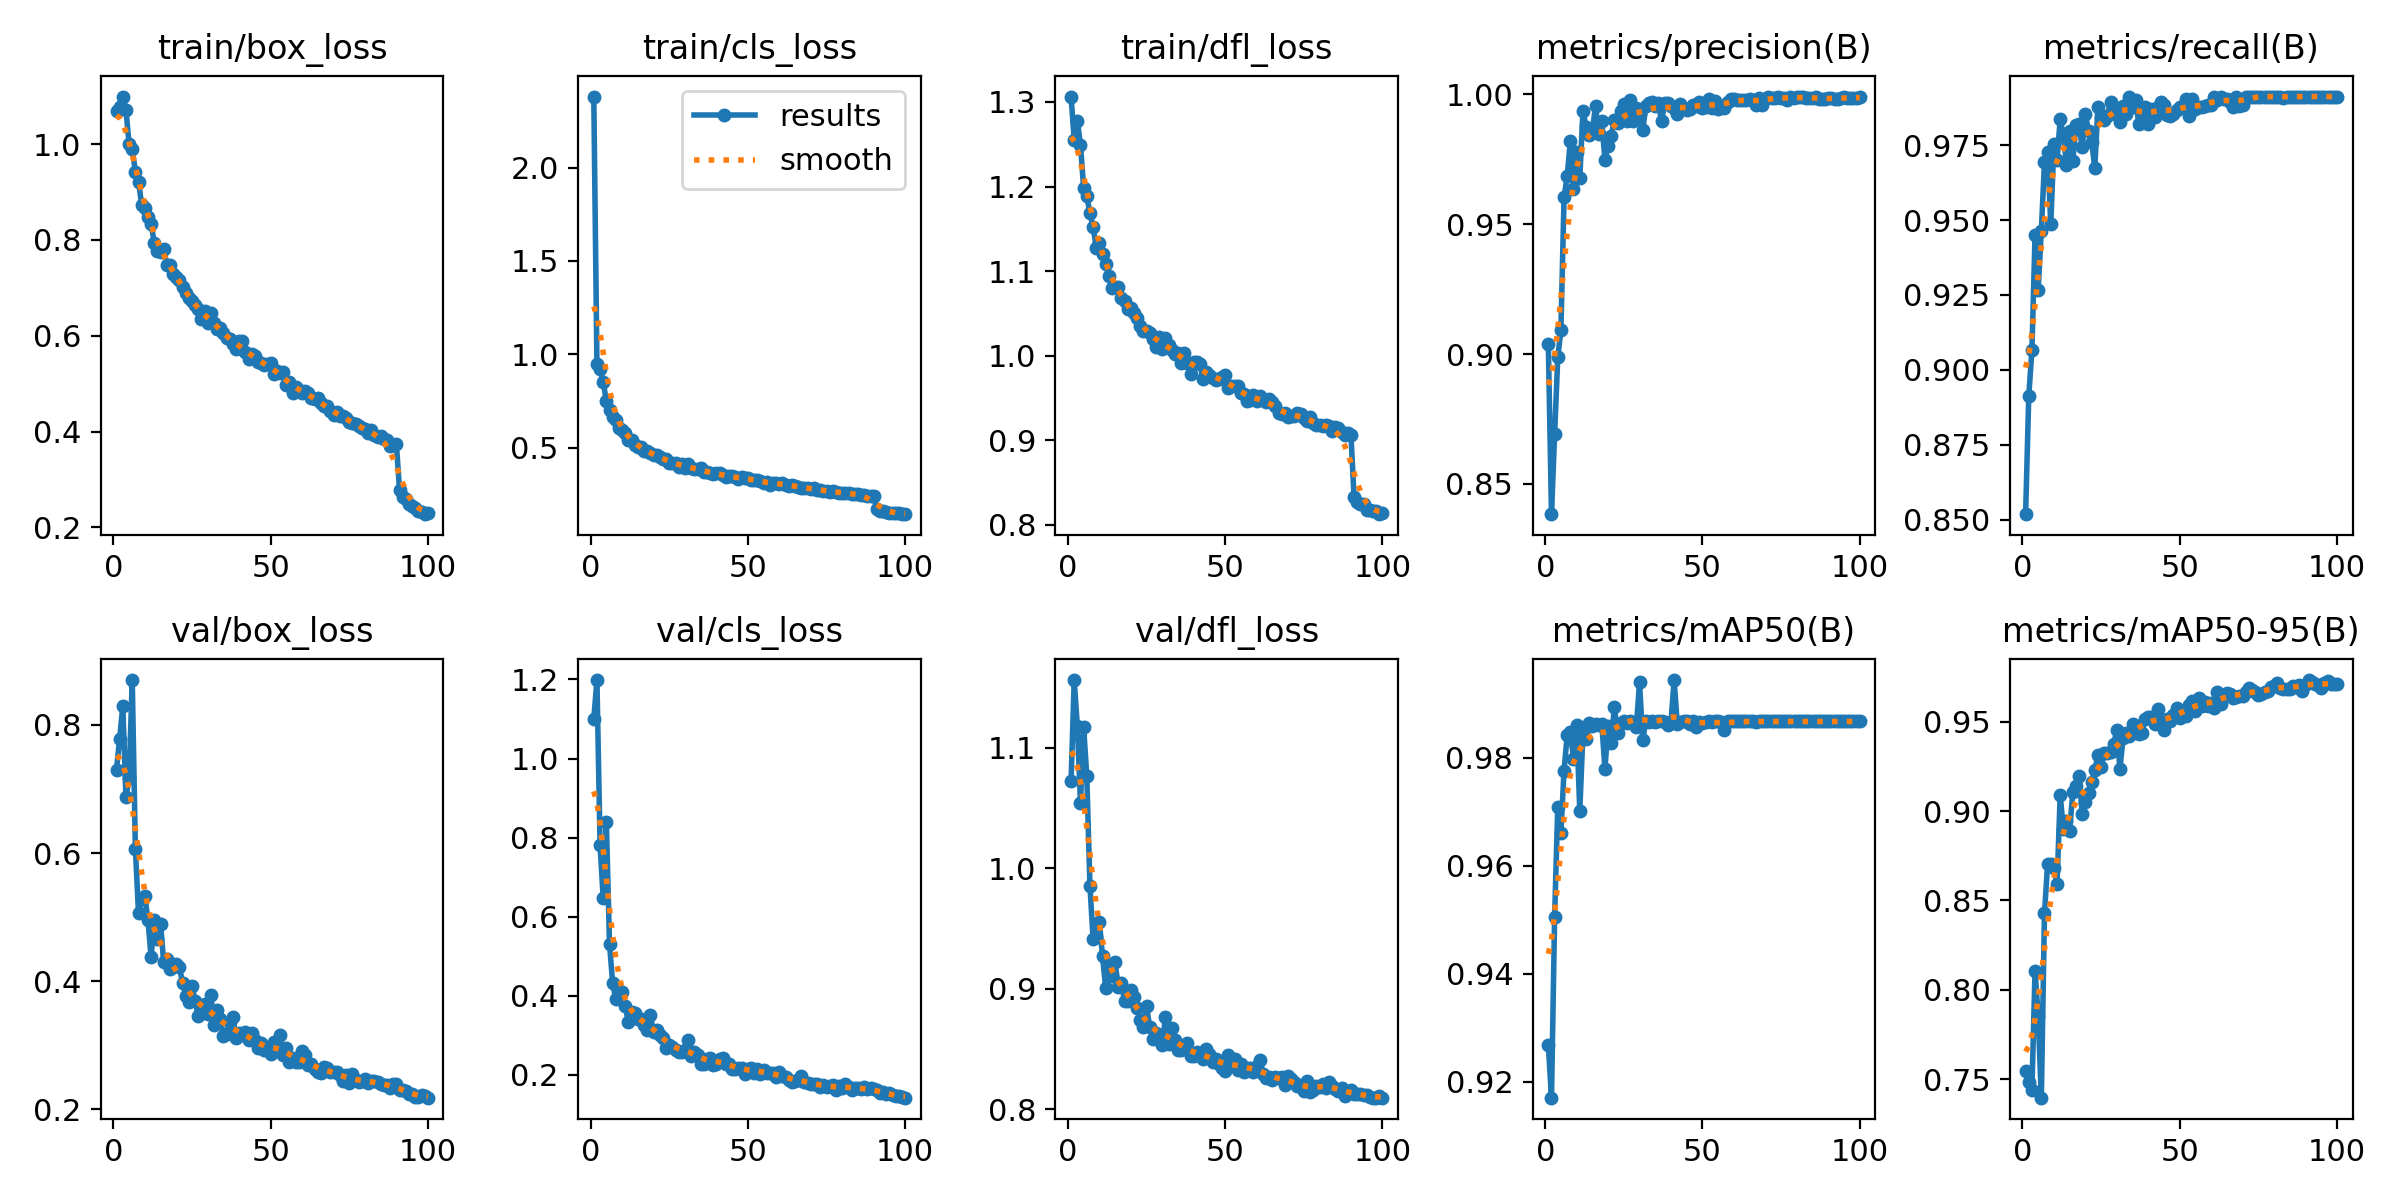

Data behind this chart, as committed beside it:
epoch, time, train/box_loss, train/cls_loss, train/dfl_loss, metrics/precision(B), metrics/recall(B), metrics/mAP50(B), metrics/mAP50-95(B), val/box_loss, val/cls_loss, val/dfl_loss, lr/pg0, lr/pg1, lr/pg2
1, 68.13, 1.069, 2.38, 1.306, 0.9039, 0.8518, 0.9267, 0.7544, 0.7304, 1.1, 1.072, 0.0003313, 0.0003313, 0.0003313
2, 126.5, 1.078, 0.9498, 1.255, 0.8384, 0.8912, 0.9171, 0.7483, 0.7786, 1.198, 1.156, 0.0006581, 0.0006581, 0.0006581
3, 180.4, 1.099, 0.919, 1.278, 0.8692, 0.9065, 0.9506, 0.744, 0.8295, 0.7802, 1.118, 0.0009783, 0.0009783, 0.0009783
4, 233.7, 1.072, 0.8525, 1.249, 0.8987, 0.9449, 0.9708, 0.8108, 0.6868, 0.6463, 1.055, 0.0009703, 0.0009703, 0.0009703
5, 287.1, 0.9999, 0.7472, 1.199, 0.9094, 0.9268, 0.9661, 0.7852, 0.7169, 0.8397, 1.117, 0.0009604, 0.0009604, 0.0009604
6, 340.4, 0.9899, 0.6993, 1.189, 0.9603, 0.9465, 0.9776, 0.7396, 0.87, 0.5317, 1.077, 0.0009505, 0.0009505, 0.0009505
7, 394.2, 0.9422, 0.6648, 1.168, 0.9686, 0.9693, 0.9842, 0.8429, 0.6066, 0.4314, 0.9857, 0.0009406, 0.0009406, 0.0009406
8, 448, 0.9218, 0.6472, 1.153, 0.9819, 0.9729, 0.9847, 0.8704, 0.5061, 0.391, 0.9416, 0.0009307, 0.0009307, 0.0009307
9, 502.6, 0.8736, 0.6032, 1.128, 0.9634, 0.9486, 0.9798, 0.8702, 0.5282, 0.4131, 0.9429, 0.0009208, 0.0009208, 0.0009208
10, 557, 0.8664, 0.592, 1.133, 0.9778, 0.9755, 0.986, 0.8679, 0.5326, 0.4092, 0.9557, 0.0009109, 0.0009109, 0.0009109
11, 611.3, 0.8487, 0.5761, 1.121, 0.9677, 0.9699, 0.9702, 0.8594, 0.4958, 0.3729, 0.927, 0.000901, 0.000901, 0.000901
12, 665.4, 0.8338, 0.5391, 1.109, 0.9935, 0.9837, 0.9844, 0.909, 0.4377, 0.3334, 0.901, 0.0008911, 0.0008911, 0.0008911
13, 719.8, 0.7943, 0.5411, 1.094, 0.9875, 0.9784, 0.9834, 0.89, 0.4952, 0.3599, 0.9183, 0.0008812, 0.0008812, 0.0008812
14, 775.5, 0.7767, 0.5118, 1.08, 0.9841, 0.9685, 0.9865, 0.8942, 0.4659, 0.3572, 0.9106, 0.0008713, 0.0008713, 0.0008713
15, 829.8, 0.7743, 0.5054, 1.081, 0.9855, 0.9798, 0.9859, 0.8886, 0.4901, 0.3407, 0.9221, 0.0008614, 0.0008614, 0.0008614
16, 883.9, 0.7815, 0.5018, 1.081, 0.9957, 0.9698, 0.9862, 0.9107, 0.4298, 0.3407, 0.9011, 0.0008515, 0.0008515, 0.0008515
17, 938.3, 0.7487, 0.4799, 1.068, 0.9845, 0.9818, 0.986, 0.9142, 0.4347, 0.3261, 0.9052, 0.0008416, 0.0008416, 0.0008416
18, 992.4, 0.7468, 0.4795, 1.065, 0.9896, 0.982, 0.9862, 0.9194, 0.419, 0.3128, 0.89, 0.0008317, 0.0008317, 0.0008317
19, 1047, 0.7285, 0.4715, 1.055, 0.9747, 0.9743, 0.9779, 0.8985, 0.4244, 0.3503, 0.8902, 0.0008218, 0.0008218, 0.0008218
20, 1101, 0.7229, 0.4581, 1.057, 0.9801, 0.9854, 0.9858, 0.9049, 0.4268, 0.3091, 0.8989, 0.0008119, 0.0008119, 0.0008119
21, 1156, 0.7159, 0.4629, 1.051, 0.984, 0.9798, 0.9827, 0.9099, 0.4217, 0.3143, 0.8934, 0.000802, 0.000802, 0.000802
22, 1210, 0.7022, 0.4479, 1.045, 0.9902, 0.9761, 0.9894, 0.9163, 0.398, 0.3017, 0.884, 0.0007921, 0.0007921, 0.0007921
23, 1265, 0.6883, 0.4383, 1.035, 0.9891, 0.9674, 0.9846, 0.9232, 0.3774, 0.2925, 0.8744, 0.0007822, 0.0007822, 0.0007822
24, 1319, 0.6781, 0.4386, 1.029, 0.9937, 0.9878, 0.9864, 0.9313, 0.3683, 0.2685, 0.8681, 0.0007723, 0.0007723, 0.0007723
25, 1373, 0.6718, 0.4184, 1.03, 0.9962, 0.984, 0.9867, 0.925, 0.3929, 0.276, 0.8854, 0.0007624, 0.0007624, 0.0007624
26, 1428, 0.6644, 0.4187, 1.027, 0.9896, 0.9832, 0.9864, 0.9323, 0.3699, 0.2694, 0.8685, 0.0007525, 0.0007525, 0.0007525
27, 1482, 0.655, 0.4174, 1.02, 0.9979, 0.9848, 0.9867, 0.9326, 0.3459, 0.2621, 0.8583, 0.0007426, 0.0007426, 0.0007426
28, 1536, 0.6346, 0.3941, 1.01, 0.9897, 0.9893, 0.9866, 0.9329, 0.3554, 0.2581, 0.8634, 0.0007327, 0.0007327, 0.0007327
29, 1591, 0.651, 0.4107, 1.022, 0.9948, 0.9878, 0.9857, 0.9374, 0.3652, 0.2576, 0.8601, 0.0007228, 0.0007228, 0.0007228
30, 1645, 0.627, 0.3908, 1.008, 0.9922, 0.9852, 0.9939, 0.9452, 0.3494, 0.2617, 0.8531, 0.0007129, 0.0007129, 0.0007129
31, 1699, 0.6475, 0.4102, 1.02, 0.9861, 0.9827, 0.9833, 0.9234, 0.3784, 0.2878, 0.8762, 0.000703, 0.000703, 0.000703
32, 1754, 0.6263, 0.3909, 1.013, 0.9955, 0.9881, 0.9867, 0.9411, 0.3323, 0.2482, 0.8543, 0.0006931, 0.0006931, 0.0006931
33, 1808, 0.6131, 0.3842, 1.007, 0.9966, 0.9854, 0.9866, 0.9436, 0.3556, 0.2567, 0.8678, 0.0006832, 0.0006832, 0.0006832
34, 1862, 0.6163, 0.3862, 1.003, 0.997, 0.9909, 0.9867, 0.9423, 0.3414, 0.2508, 0.8574, 0.0006733, 0.0006733, 0.0006733
35, 1917, 0.6049, 0.3885, 1.003, 0.9955, 0.9878, 0.9866, 0.949, 0.3152, 0.2285, 0.8491, 0.0006634, 0.0006634, 0.0006634
36, 1971, 0.5949, 0.3689, 0.9919, 0.9966, 0.9901, 0.9867, 0.9478, 0.3176, 0.2275, 0.8491, 0.0006535, 0.0006535, 0.0006535
37, 2026, 0.5939, 0.3693, 1.003, 0.9896, 0.982, 0.9867, 0.943, 0.3365, 0.2406, 0.8528, 0.0006436, 0.0006436, 0.0006436
38, 2081, 0.582, 0.3645, 0.9918, 0.9966, 0.9847, 0.9865, 0.944, 0.3437, 0.2424, 0.8547, 0.0006337, 0.0006337, 0.0006337
39, 2135, 0.5713, 0.3582, 0.9786, 0.9967, 0.9878, 0.986, 0.9517, 0.3122, 0.2259, 0.8439, 0.0006238, 0.0006238, 0.0006238
40, 2190, 0.5899, 0.3638, 0.9921, 0.9953, 0.9821, 0.9865, 0.9526, 0.3195, 0.2279, 0.8441, 0.0006139, 0.0006139, 0.0006139
41, 2244, 0.5882, 0.3651, 0.9925, 0.9948, 0.9872, 0.9943, 0.9527, 0.3163, 0.2407, 0.8473, 0.000604, 0.000604, 0.000604
42, 2299, 0.5667, 0.3558, 0.9902, 0.9923, 0.9845, 0.9862, 0.9488, 0.3206, 0.2417, 0.846, 0.0005941, 0.0005941, 0.0005941
43, 2353, 0.5515, 0.3402, 0.9727, 0.9964, 0.9878, 0.9866, 0.957, 0.3087, 0.2283, 0.8421, 0.0005842, 0.0005842, 0.0005842
44, 2407, 0.5615, 0.3457, 0.9808, 0.9949, 0.9894, 0.9867, 0.9502, 0.32, 0.2286, 0.85, 0.0005743, 0.0005743, 0.0005743
45, 2461, 0.5575, 0.3467, 0.9769, 0.994, 0.9883, 0.9867, 0.9453, 0.3088, 0.2156, 0.8456, 0.0005644, 0.0005644, 0.0005644
46, 2516, 0.5451, 0.3401, 0.9738, 0.9944, 0.985, 0.9862, 0.9514, 0.2962, 0.2154, 0.8396, 0.0005545, 0.0005545, 0.0005545
47, 2570, 0.5424, 0.3347, 0.9709, 0.9959, 0.9848, 0.9867, 0.9506, 0.303, 0.2179, 0.8418, 0.0005446, 0.0005446, 0.0005446
48, 2624, 0.5396, 0.3408, 0.9723, 0.9953, 0.9855, 0.9856, 0.9538, 0.2923, 0.217, 0.8373, 0.0005347, 0.0005347, 0.0005347
49, 2679, 0.5408, 0.3372, 0.9753, 0.9968, 0.9866, 0.9865, 0.9576, 0.2929, 0.2026, 0.8339, 0.0005248, 0.0005248, 0.0005248
50, 2733, 0.5438, 0.3362, 0.9769, 0.9948, 0.9878, 0.9863, 0.9522, 0.2863, 0.2149, 0.8319, 0.0005149, 0.0005149, 0.0005149
51, 2787, 0.521, 0.3247, 0.9615, 0.9951, 0.9878, 0.9865, 0.9558, 0.3057, 0.2166, 0.8448, 0.000505, 0.000505, 0.000505
52, 2842, 0.5259, 0.3256, 0.9642, 0.998, 0.9905, 0.9867, 0.9533, 0.2956, 0.2053, 0.8378, 0.0004951, 0.0004951, 0.0004951
53, 2896, 0.5224, 0.3286, 0.9644, 0.9949, 0.9848, 0.9866, 0.9595, 0.3156, 0.2154, 0.8415, 0.0004852, 0.0004852, 0.0004852
54, 2950, 0.5237, 0.3234, 0.9645, 0.9975, 0.9904, 0.9867, 0.9616, 0.2852, 0.2026, 0.8324, 0.0004753, 0.0004753, 0.0004753
55, 3005, 0.4982, 0.3126, 0.9556, 0.9945, 0.9871, 0.9867, 0.9558, 0.2956, 0.2121, 0.8374, 0.0004654, 0.0004654, 0.0004654
56, 3060, 0.5042, 0.3141, 0.9552, 0.9951, 0.9878, 0.9866, 0.9633, 0.2744, 0.2052, 0.831, 0.0004555, 0.0004555, 0.0004555
57, 3114, 0.4808, 0.2992, 0.9466, 0.9945, 0.9878, 0.9851, 0.9586, 0.2805, 0.2048, 0.8342, 0.0004456, 0.0004456, 0.0004456
58, 3169, 0.494, 0.3109, 0.9477, 0.997, 0.9881, 0.9867, 0.9611, 0.2737, 0.2042, 0.8344, 0.0004357, 0.0004357, 0.0004357
59, 3224, 0.487, 0.311, 0.9534, 0.9981, 0.9883, 0.9867, 0.9587, 0.2736, 0.1951, 0.8311, 0.0004258, 0.0004258, 0.0004258
60, 3278, 0.4796, 0.3044, 0.9463, 0.9981, 0.9885, 0.9867, 0.9607, 0.2909, 0.2071, 0.8355, 0.0004159, 0.0004159, 0.0004159
... 40 more rows
